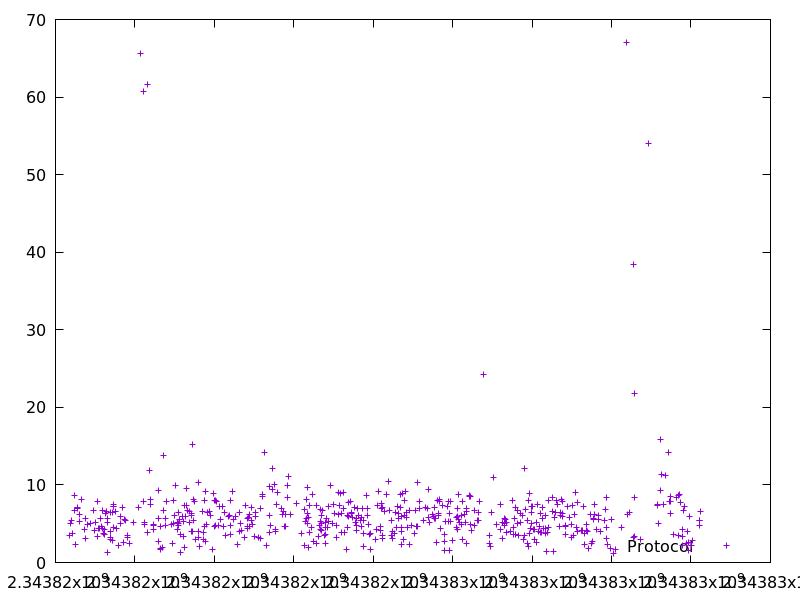

The file beside this chart, header and first rows:
2343816350.765785, 3.54129
2343816374, 5.039
2343816410, 5.421
2343816435, 3.763
2343816471, 6.732
2343816488, 8.607
2343816508, 2.389
2343816557, 7.046
2343816564, 6.918
2343816598, 6.178
2343816615, 5.269
2343816653, 8.152
2343816724, 4.227
2343816746, 5.709
2343816756, 3.076
2343816799, 4.962
2343816892, 5.093
2343816947, 6.736
2343816970, 4.167
2343817012, 5.119
2343817053, 7.866
2343817056, 3.316
2343817076, 4.366
2343817107, 4.425
2343817133, 5.636
2343817160, 4.591
2343817179, 4.451
2343817186, 6.676
2343817210, 3.718
2343817222, 4.319
2343817233, 3.609
2343817251, 6.297
2343817282, 6.537
2343817311, 5.143
2343817319, 5.66
2343817320, 1.25
2343817387, 6.465
2343817390, 3.254
2343817393, 2.92
2343817398, 3.991
2343817428, 6.431
2343817436, 2.864
2343817450, 7.503
2343817455, 4.569
2343817463, 7.297
2343817470, 7.19
2343817503, 6.595
2343817536, 4.369
2343817587, 2.177
2343817627, 6.003
2343817643, 5.026
2343817688, 7.085
2343817708, 2.641
2343817724, 5.615
2343817773, 5.487
2343817820, 3.478
2343817823, 3.25
2343817863, 2.499
2343817964, 5.204
2343818077, 7.109
2343818143, 65.61
... 502 more rows
